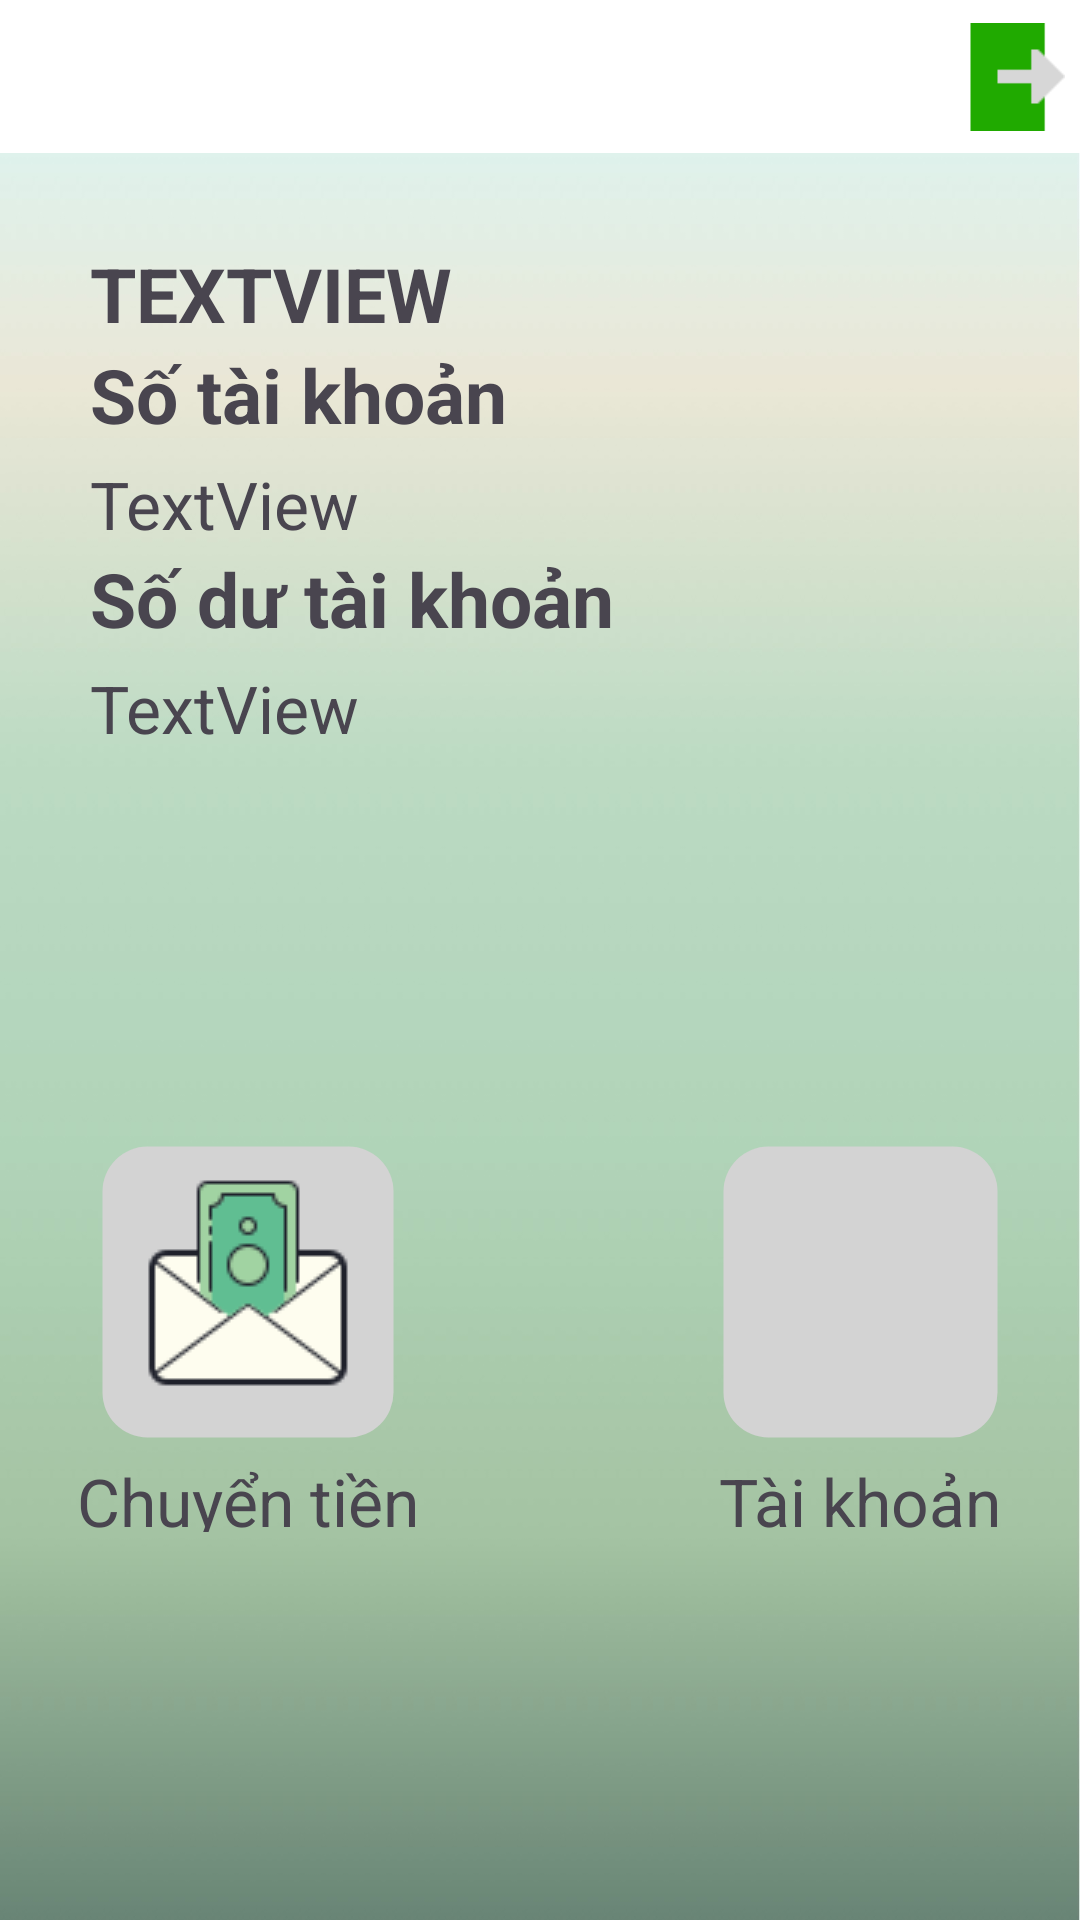

Reconstruct the res/layout file that produces this screen, plus the resources it refers to.
<!-- AndroidManifest.xml: application theme Theme.New -->
<!-- res/layout/activity_home.xml -->
<?xml version="1.0" encoding="utf-8"?>
<androidx.constraintlayout.widget.ConstraintLayout xmlns:android="http://schemas.android.com/apk/res/android"
    xmlns:app="http://schemas.android.com/apk/res-auto"
    xmlns:tools="http://schemas.android.com/tools"
    android:layout_width="match_parent"
    android:layout_height="match_parent"
    tools:context=".HomeActivity">

    <LinearLayout
        android:layout_width="wrap_content"
        android:layout_height="match_parent"
        android:background="@drawable/background"
        android:orientation="vertical"
        tools:layout_editor_absoluteX="0dp"
        tools:layout_editor_absoluteY="330dp"
        tools:ignore="MissingConstraints">
        <LinearLayout
            android:layout_width="match_parent"
            android:layout_height="wrap_content"
            android:gravity="right"
            android:background="@color/white">

            <ImageView
                android:id="@+id/logoutButton"
                android:layout_width="36dp"
                android:layout_height="41dp"
                android:layout_margin="5dp"
                app:srcCompat="@drawable/ic_logout" />
        </LinearLayout>

        <LinearLayout
            android:layout_width="match_parent"
            android:layout_height="wrap_content"

            android:layout_margin="15dp"
            android:background="@drawable/background_conner"
            android:gravity="start"
            android:orientation="vertical"
            android:padding="15dp">
            <TextView
                android:id="@+id/name"
                android:layout_width="wrap_content"
                android:layout_height="wrap_content"
                android:text="TextView"
                android:textStyle="bold"
                android:textAllCaps="true"
                android:textSize="25sp" />
            <TextView
                android:id="@+id/accountNumberTV"
                android:layout_width="wrap_content"
                android:layout_height="wrap_content"
                android:layout_marginBottom="5dp"
                android:text="Số tài khoản"
                android:textSize="25dp"
                android:textStyle="bold" />

            <TextView
                android:id="@+id/accountNumber"
                android:layout_width="wrap_content"
                android:layout_height="wrap_content"
                android:text="TextView"
                android:textSize="22sp" />

            <TextView
                android:id="@+id/balanceTV"
                android:layout_width="wrap_content"
                android:layout_height="wrap_content"
                android:layout_marginBottom="5dp"
                android:text="Số dư tài khoản"
                android:textSize="25dp"
                android:textStyle="bold" />

            <TextView
                android:id="@+id/balance"
                android:layout_width="wrap_content"
                android:layout_height="wrap_content"
                android:text="TextView"
                android:textSize="22sp" />
        </LinearLayout>

        <LinearLayout
            android:layout_width="match_parent"
            android:layout_height="130dp"
            android:layout_marginTop="100dp"
            android:gravity="center"
            android:orientation="horizontal">

            <LinearLayout
                android:layout_width="wrap_content"
                android:layout_height="match_parent"
                android:layout_marginRight="100dp"
                android:gravity="center"
                android:orientation="vertical">

                <ImageView
                    android:id="@+id/btnMoneyTransfer"
                    android:layout_width="wrap_content"
                    android:layout_height="wrap_content"
                    android:background="@drawable/background_conner_gray"
                    android:clickable="true"
                    app:srcCompat="@drawable/icons8_money_transfer_100" />

                <TextView
                    android:layout_width="wrap_content"
                    android:layout_height="wrap_content"
                    android:layout_marginTop="5dp"
                    android:text="Chuyển tiền"
                    android:textSize="22dp" />
            </LinearLayout>

            <LinearLayout
                android:layout_width="wrap_content"
                android:layout_height="match_parent"
                android:gravity="center"
                android:orientation="vertical">
                <ImageView
                    android:id="@+id/infoButton"
                    android:layout_width="match_parent"
                    android:layout_height="100dp"
                    android:background="@drawable/background_conner_gray"
                    android:clickable="true"
                    app:srcCompat="@drawable/icons8_account_64" />
                <TextView
                    android:layout_width="wrap_content"
                    android:layout_height="wrap_content"
                    android:text="Tài khoản"
                    android:layout_marginTop="5dp"
                    android:textSize="22dp"/>
            </LinearLayout>



        </LinearLayout>




    </LinearLayout>
</androidx.constraintlayout.widget.ConstraintLayout>
<!-- resources referenced by this layout -->
<resources>
  <!-- drawable background: webp bitmap (drawable, 6490 bytes) -->
  <!-- drawable background_conner_gray (drawable) -->
  <?xml version="1.0" encoding="UTF-8"?>
  <shape xmlns:android="http://schemas.android.com/apk/res/android">
      <solid android:color="@color/LightGrey"/>
      <stroke android:width="3dp" android:color="#00232527" />
      <corners android:radius="15dp"/>
      <padding android:left="0dp" android:top="0dp" android:right="0dp" android:bottom="0dp" />
  </shape>
  <!-- drawable ic_logout: png bitmap (drawable, 388 bytes) -->
  <!-- drawable icons8_money_transfer_100: png bitmap (drawable, 2369 bytes) -->
  <style name="Theme.New" parent="Base.Theme.New" />
  <color name="LightGrey">#D3D3D3</color>
  <style name="Base.Theme.New" parent="Theme.MaterialComponents.Light.DarkActionBar">
          <item name="android:forceDarkAllowed" tools:TargetAPI="q">false</item>
          
          
      </style>
  <!-- not gathered from this repository: default colours our renderer supplied (Android Studio template values) -->
  <color name="white">#FFFFFFFF</color>
</resources>
